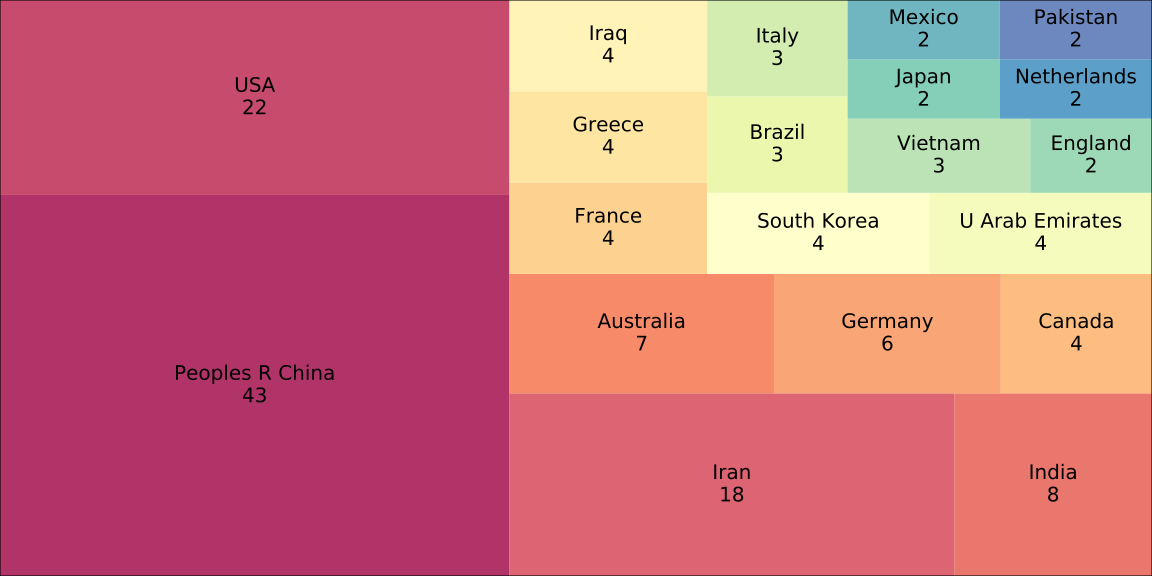

Source data for this figure (header and first rows):
1	Iran;
3	Thailand;Laos;Vietnam;
1	Scotland;
1	Peoples R China;
2	Iran;Germany;
1	Turkey;
1	USA;
1	Iran;
1	USA;
4	Peoples R China;Japan;Vietnam;Luxembourg…
1	Peoples R China;
3	Iraq;Iran;Saudi Arabia;
1	Iran;
1	Iran;
1	Peoples R China;
1	Iran;
1	Peoples R China;
1	Peoples R China;
2	South Korea;Egypt;
2	Germany;Turkey;
1	Peoples R China;
2	India;Sweden;
2	Peoples R China;England;
1	USA;
1	India;
1	Iran;
1	Peoples R China;
2	Peoples R China;Italy;
1	Canada;
1	Peoples R China;
1	Peoples R China;
1	Iraq;
1	Iran;
1	Iran;
1	Iran;
1	Peoples R China;
1	Iran;
1	Peoples R China;
1	Peoples R China;
1	Iran;
1	USA;
1	Peoples R China;
1	Turkey;
1	Algeria;
1	Peoples R China;
1	Peoples R China;
1	USA;
1	Peoples R China;
1	USA;
2	Austria;Portugal;
1	Peoples R China;
1	Peoples R China;
1	Greece;
1	Iran;
2	Iran;USA;
1	Iran;
1	Algeria;
1	Germany;
1	Turkey;
1	Iran;
2	Iran;Australia;
... 246 more rows
